Run: headless pygame with SDL's dummy video driver; simulated clock (each Clock.tick advances the game by its frame time, no real sleeping); random seed 0; keys injected as events and as key.get_pressed() state; no mouse input.
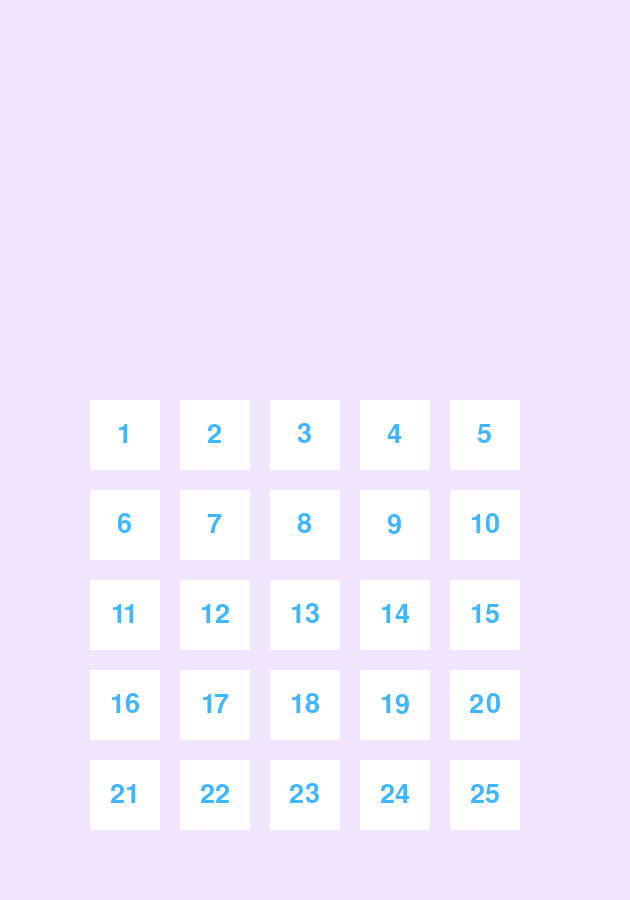
Frame 1 of 4 · flips 1–60 · no input
Frame 2 of 4 · flips 61–180 · tapped SPACE, RETURN · held RIGHT (→), D · screen unchanged from frame 1, image omitted
Frame 3 of 4 · flips 181–300 · held DOWN (↓), S · screen unchanged from frame 2, image omitted
Frame 4 of 4 · flips 301–420 · held LEFT (←), A, UP (↑), W · screen unchanged from frame 3, image omitted

The pygame program that drew these frames:

import pygame
import random

pygame.init()

screen_width, screen_height = 630, 900
screen = pygame.display.set_mode((screen_width,screen_height))
pygame.display.set_caption("BINGO GAME")

PURPLE = (242, 230, 255)
GLAY = (100, 112, 125)
WHITE = (255, 255, 255)
PINK = (255, 142, 165)
BLUE = (66, 181, 255)

font = pygame.font.Font(None, 40)

button_size = 70
buttons = []
button_color = WHITE 
selected_color = PINK
numbers = [random.randint(1, 25) for _ in range(25)] 
selected = [False] * 25

for i in range(25):
    x = (i % 5) * (button_size + 20) + 90
    y = (i // 5) * (button_size + 20) + 400
    buttons.append(pygame.Rect(x, y, button_size, button_size))

running = True
while running:
    screen.fill(PURPLE)
    for i, rect in enumerate(buttons):
        pygame.draw.rect(screen, button_color, rect)  # 버튼 색상 적용
        text = font.render(str(i+1), True, BLUE)
        screen.blit(text, (rect.x + (button_size - text.get_width()) // 2, rect.y + (button_size - text.get_height()) // 2))  # 버튼 중앙에 텍스트 표시


    pygame.display.flip()
pygame.time.wait(10)
pygame.quit()
